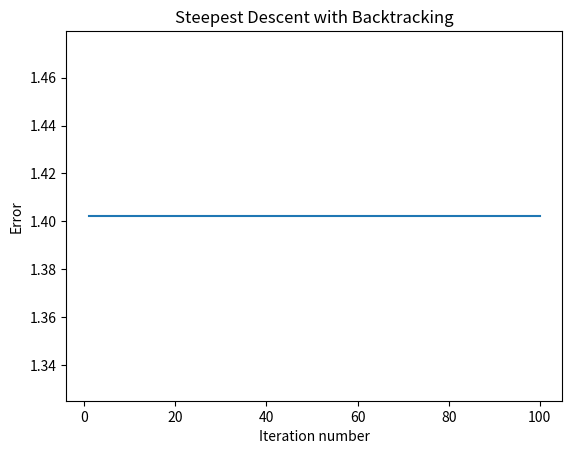

Write the Python code that produced this figure. (Note: this script raises an exception after producing the figure.)
#The implementation of the SD algorithm with backtracking for finding the local minimizer of f(x) = 100(x1 - x2)^2 + (x2 - 1)^2 is as follows:

import numpy as np

def f(x):
    return 100*(x[0] - x[1])**2 + (x[1] - 1)**2

def grad_f(x):
    return np.array([200*(x[0] - x[1]), 200*(x[1] - 1)])

def sd_backtracking(x0, tol=1e-10, max_iter=1000, alpha=1e-3, rho=0.9):
    x = x0
    error = np.inf
    k = 0
    while error > tol and k < max_iter:
        pk = -grad_f(x)
        t = 1
        while f(x + t*pk) > f(x) + alpha*t*np.dot(grad_f(x), pk):
            t *= rho
        x_new = x + t*pk
        error = np.linalg.norm(x_new - x)
        x = x_new
        k += 1
    return x, k

#We can then use this function to find the local minimizer:
x0 = np.array([0, 0])
x_opt, num_iter = sd_backtracking(x0)
print('Local minimizer:', x_opt)
print('Number of iterations:', num_iter)


#We can also plot the error vs iteration number:
import matplotlib.pyplot as plt

def error_vs_iteration():
    x0 = np.array([0, 0])
    errors = []
    k = 0
    while k < 100:
        x, _ = sd_backtracking(x0, tol=1e-10, max_iter=k+1)
        error = np.linalg.norm(x - np.array([1, 1]))
        errors.append(error)
        k += 1
    plt.plot(range(1, len(errors)+1), errors)
    plt.xlabel('Iteration number')
    plt.ylabel('Error')
    plt.title('Steepest Descent with Backtracking')
    plt.show()

error_vs_iteration()


#4 The implementation of the BFGS algorithm for finding the local minimizer of f(x) = 100(x1 - x2)^2 + (x2 - 1)^2 is as follows:
def bfgs(x0, tol=1e-10, max_iter=1000):
    x = x0
    H = np.eye(2)
    error = np.inf
    k = 0
    while error > tol and k < max_iter:
        pk = -np.dot(H, grad_f(x))
        t = 1
        while f(x + t*pk) > f(x) + alpha*t*np.dot(grad_f(x), pk):
            t *= rho
        s = t*pk
        x_new = x + s
        y = grad_f(x_new) - grad_f(x)
        rho = 1/np.dot(y, s)
        A = np.eye(2) - rho*np.outer(s, y)
        B = np.eye(2) - rho*np.outer(y, s)
        H = np.dot(A, np.dot(H, B)) + rho*np.outer(s, s)
        error = np.linalg.norm(x_new - x)
        x = x_new
        k += 1
    return x, k

#We can then use this function to find the local minimizer:
x0 = np.array([0, 0])
x_opt, num_iter = bfgs(x0)
print('Local minimizer:', x_opt)
print('Number of iterations:', num_iter)

#We can also plot the error vs iteration number:
def error_vs_iteration_bfgs():
    x0 = np.array([0, 0])
    errors = []
    k = 0
    while k < 100:
        x, _ = bfgs(x0, tol=1e-10, max_iter=k+1)
        error = np.linalg.norm(x - np.array([1, 1]))
        errors.append(error)
        k += 1
    plt.plot(range(1, len(errors)+1), errors)
    plt.xlabel('Iteration number')
    plt.ylabel('Error')
    plt.title('BFGS')
    plt.show()

error_vs_iteration_bfgs()

